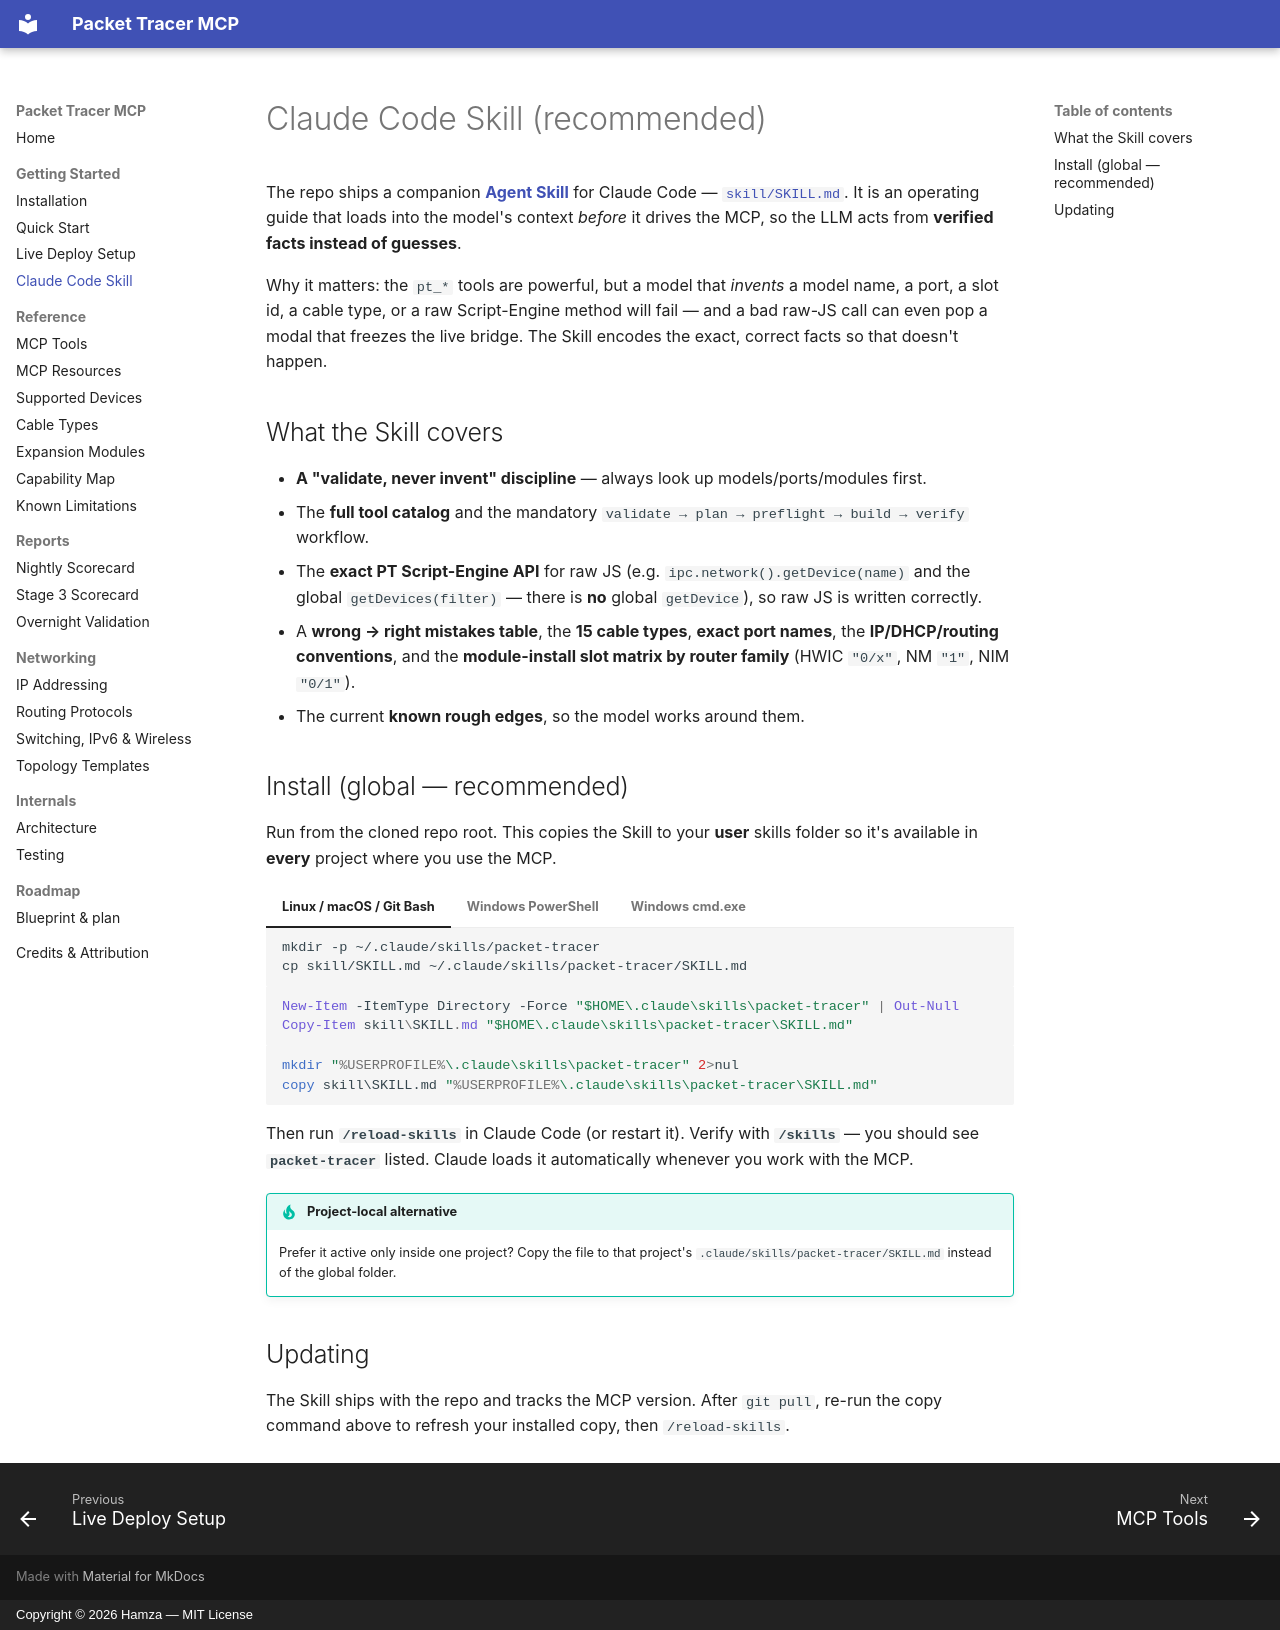

repository: HamzaNinjaCoder1/Havyn · page: skill/index.html · generator: mkdocs · copyright: Copyright © 2026 Hamza — MIT License

# Claude Code Skill (recommended)

The repo ships a companion **[Agent Skill](https://docs.claude.com/en/docs/claude-code/skills)**
for Claude Code —
[`skill/SKILL.md`](https://github.com/Mats2208/MCP-Packet-Tracer/blob/main/skill/SKILL.md). It is an
operating guide that loads into the model's context *before* it drives the MCP, so the LLM acts from
**verified facts instead of guesses**.

Why it matters: the `pt_*` tools are powerful, but a model that *invents* a model name, a port, a
slot id, a cable type, or a raw Script-Engine method will fail — and a bad raw-JS call can even pop
a modal that freezes the live bridge. The Skill encodes the exact, correct facts so that doesn't
happen.

## What the Skill covers

- **A "validate, never invent" discipline** — always look up models/ports/modules first.
- The **full tool catalog** and the mandatory `validate → plan → preflight → build → verify` workflow.
- The **exact PT Script-Engine API** for raw JS (e.g. `ipc.network().getDevice(name)` and the
  global `getDevices(filter)` — there is **no** global `getDevice`), so raw JS is written correctly.
- A **wrong → right mistakes table**, the **15 cable types**, **exact port names**, the **IP/DHCP/routing
  conventions**, and the **module-install slot matrix by router family** (HWIC `"0/x"`, NM `"1"`,
  NIM `"0/1"`).
- The current **known rough edges**, so the model works around them.

## Install (global — recommended)

Run from the cloned repo root. This copies the Skill to your **user** skills folder so it's available
in **every** project where you use the MCP.

=== "Linux / macOS / Git Bash"

    ```bash
    mkdir -p ~/.claude/skills/packet-tracer
    cp skill/SKILL.md ~/.claude/skills/packet-tracer/SKILL.md
    ```

=== "Windows PowerShell"

    ```powershell
    New-Item -ItemType Directory -Force "$HOME\.claude\skills\packet-tracer" | Out-Null
    Copy-Item skill\SKILL.md "$HOME\.claude\skills\packet-tracer\SKILL.md"
    ```

=== "Windows cmd.exe"

    ```bat
    mkdir "%USERPROFILE%\.claude\skills\packet-tracer" 2>nul
    copy skill\SKILL.md "%USERPROFILE%\.claude\skills\packet-tracer\SKILL.md"
    ```

Then run **`/reload-skills`** in Claude Code (or restart it). Verify with **`/skills`** — you should
see **`packet-tracer`** listed. Claude loads it automatically whenever you work with the MCP.

!!! tip "Project-local alternative"
    Prefer it active only inside one project? Copy the file to that project's
    `.claude/skills/packet-tracer/SKILL.md` instead of the global folder.

## Updating

The Skill ships with the repo and tracks the MCP version. After `git pull`, re-run the copy command
above to refresh your installed copy, then `/reload-skills`.
